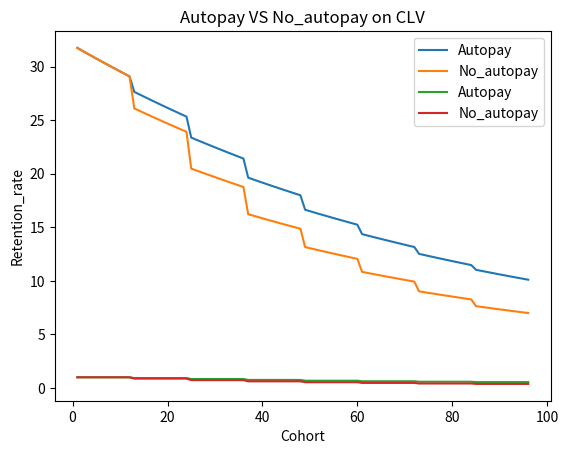

Reproduce this figure in Python.
# ---
# jupyter:
#   jupytext:
#     formats: ipynb,py:percent
#     text_representation:
#       extension: .py
#       format_name: percent
#       format_version: '1.3'
#       jupytext_version: 1.8.0
#   kernelspec:
#     display_name: Python 3
#     language: python
#     name: python3
# ---

# %% [markdown]
# # Home Alarm CLV
#
# Prepare "Home Alarm, Inc.: Assessing Customer Lifetime Value" for class discussion and as an individual assignment and submit the assignment through GitLab. Be VERY clear about where results are coming from and what assumptions you are making in your Python code. It is in your best interest that we do not have to struggle to figure out where your numbers came from. The assignment (pdf) is on Canvas (week2/homealarm-clv.pdf). Example Excel calculations are also on Canvas (week1/aws-clv.xlsx and week1/notflix-cls.xlsx).
#
# ## Setup
#
# Create a Jupyter notebook in which you calculate the CLV for a customer that uses auto-pay and for a customer that does not use auto-pay and answer question 1 through 4 in the assignment PDF.
#
# ## Hints
#
# Add text motivating your work in Markdown format. Markdown is a simple formatting syntax for authoring HTML. For more details on using markdown go to http://commonmark.org/help/ for a 10-minute interactive Markdown tutorial
#
# Please generate an HTML (Notebook) with your answers to all the questions listed in the homealarm-clv.pdf file on Canvas. When you have finished editing the jupyter notebook and havengenerated the HTML report make sure to save, commit, and push to GitLab. We will collect all files from GitLab after the due date.
#
# Use File > Export Notebook As... > Export Notebook to HTML to get the html report and include to the jupyter notebook file and the HTML file in your submission.
#
# ## Analysis
#
# The python dictionary below contains information about attrition notifications from the table on page 3 of the assignment PDF.
#
# Note: GitLab will automatically tests if your work is fully reproducible each time you "push" changes (see .gitlab-ci.yml for the configuration). If you get an email from GitLab stating that there was an error, it suggests a problem in your code. Note that the setup for the Home Alarm assignment will *not* test if your analysis is correct. GitLab will only check if the code is valid and runs without issue in the docker container.

# %%
import pandas as pd
import numpy as np
import seaborn as sns
import matplotlib.pyplot as plt

# %%
churn = pd.DataFrame(
    {
        "autopay": [0.032, 0.070, 0.097, 0.103, 0.095, 0.078, 0.069, 0.059, 0.053],
        "no_autopay": [0.084, 0.122, 0.162, 0.154, 0.134, 0.120, 0.111, 0.096, 0.086],
    }
)

# %% [markdown]
# ### Calculate CLV for autopay customers

# %% [markdown]
# - This CLV calculation is for Year2 to Year9 since existing residential customers who are about to start their 2nd year with Home
# -  The churn rate of Year2 is zero, which means the retention rate of Year2 is 100%
# - the revenue paid by customers monthly
# -  Retention of one year is related to the churn rate of last year
# - Since we consider "existing" residential customers, we ignore installation cost

# %%
monthly_discount_rate =(1+0.1)**(1/12)-1
general_rate_increases = 0.03 
Y1_rev = 40
Y1_serco = 6
Y1_marco = 2
#revenue list
revenue_ele = [Y1_rev*((1+general_rate_increases)**i) for i in range(8)]
revenue =  [val for val in revenue_ele for i in range(12)]
service_cost_ele = [Y1_serco*(1+general_rate_increases)**i for i in range(8)]
service_cost = [val for val in service_cost_ele for i in range(12)]
market_cost_ele = [Y1_marco*(1+general_rate_increases)**i for i in range(8)]
market_cost = [val for val in market_cost_ele for i in range(12)]
discount = [i+1 for i in range(12*8)]
autopay_churn=list(churn['autopay'][:-1])
autopay_churn[0]=0
prob_of_act_end=[1]
for i in range(8):
    prob_of_act_end.append(prob_of_act_end[i]*(1-autopay_churn[i]))
prob_of_act_end = prob_of_act_end[1:]
autopay_churn = [val for val in autopay_churn for i in range(12)]
prob_of_act_end = [val for val in prob_of_act_end for i in range(12)]
autopay = pd.DataFrame(
    {
        "Revenues":revenue,
        "service_cost": service_cost,
        "market_cost": market_cost,
        "churn_rate": autopay_churn,
        "discount": discount,
        "prob_of_act_end": prob_of_act_end
    }
)
autopay['customer_profits'] = autopay['Revenues']-autopay['service_cost']-autopay['market_cost']
autopay['expected_profit'] = autopay['customer_profits']*autopay['prob_of_act_end']
autopay['pv_expected_profit'] = autopay['expected_profit']/(1+monthly_discount_rate)**autopay['discount']
autopay['clv'] = autopay['pv_expected_profit']

for i in range(len(autopay['clv'])):
    if i != 0:
        autopay['clv'][i]=autopay['clv'][i-1]+autopay['clv'][i]

# %%
print("autopay_clv:",list(autopay['clv'])[-1])

# %% [markdown]
# ### Calculate CLV for non-autopay customers

# %% [markdown]
# - This CLV calculation is for Year2 to Year9 since existing residential customers who are about to start their 2nd year with Home
# -  The churn rate of Year2 is zero, which means the retention rate of Year2 is 100%
# - the revenue paid by customers monthly
# -  Retention of one year is related to the churn rate of last year
# - Since we consider "existing" residential customers, we ignore installation cost

# %%
monthly_discount_rate =(1+0.1)**(1/12)-1
general_rate_increases = 0.03 
Y1_rev = 40
Y1_serco = 6
Y1_marco = 2
#revenue list
revenue_ele = [Y1_rev*((1+general_rate_increases)**i) for i in range(8)]
revenue =  [val for val in revenue_ele for i in range(12)]
service_cost_ele = [Y1_serco*(1+general_rate_increases)**i for i in range(8)]
service_cost = [val for val in service_cost_ele for i in range(12)]
market_cost_ele = [Y1_marco*(1+general_rate_increases)**i for i in range(8)]
market_cost = [val for val in market_cost_ele for i in range(12)]
discount = [i+1 for i in range(12*8)]
no_autopay_churn=list(churn['no_autopay'][:-1])
no_autopay_churn[0]=0
prob_of_act_end=[1]
for i in range(8):
    prob_of_act_end.append(prob_of_act_end[i]*(1-no_autopay_churn[i]))
prob_of_act_end = prob_of_act_end[1:]
no_autopay_churn = [val for val in no_autopay_churn for i in range(12)]
prob_of_act_end = [val for val in prob_of_act_end for i in range(12)]
no_autopay = pd.DataFrame(
    {
        "Revenues":revenue,
        "service_cost": service_cost,
        "market_cost": market_cost,
        "churn_rate": no_autopay_churn,
        "discount": discount,
        "prob_of_act_end": prob_of_act_end
    }
)
no_autopay['customer_profits'] = no_autopay['Revenues']-no_autopay['service_cost']-no_autopay['market_cost']
no_autopay['expected_profit'] = no_autopay['customer_profits']*no_autopay['prob_of_act_end']
no_autopay['pv_expected_profit'] = no_autopay['expected_profit']/(1+monthly_discount_rate)**no_autopay['discount']
no_autopay['clv'] = no_autopay['pv_expected_profit']

for i in range(len(no_autopay['clv'])):
    if i != 0:
        no_autopay['clv'][i]=no_autopay['clv'][i-1]+no_autopay['clv'][i]

# %%
print("no_autopay_clv:",list(no_autopay['clv'])[-1])

# %% [markdown]
# ### Create a line graph of CLV for both autopay and non-autopay customer 

# %%
cohort = [i+1 for i in range(96)]
auto_pay_clv = autopay['clv']
no_auto_pay_clv = no_autopay['clv']
clv_diff = pd.DataFrame(
    {
        "Cohort": cohort,
        "auto_pay_clv": auto_pay_clv,
        "no_auto_pay_clv": no_auto_pay_clv,

    }
)
clv_diff.set_index('Cohort')
sns.lineplot(data=clv_diff,x='Cohort',y='auto_pay_clv',label="Autopay")
sns.lineplot(data=clv_diff,x='Cohort',y='no_auto_pay_clv',label = "No_autopay")
plt.title("Autopay VS No_autopay on CLV")
plt.ylabel("CLV")

# %% [markdown]
# ### Create a line graph of the retention rate for both autopay and non-autopay customer 

# %%
cohort = [i+1 for i in range(96)]
auto_pay_ren = autopay['prob_of_act_end']
no_auto_pay_ren = no_autopay['prob_of_act_end']
ren_diff = pd.DataFrame(
    {
        "Cohort": cohort,
        "auto_pay_ren": auto_pay_ren,
        "no_auto_pay_ren": no_auto_pay_ren,

    }
)
ren_diff.set_index('Cohort')
sns.lineplot(data=ren_diff,x='Cohort',y='auto_pay_ren',label="Autopay")
sns.lineplot(data=ren_diff,x='Cohort',y='no_auto_pay_ren',label = "No_autopay")
plt.title("Autopay VS No_autopay on CLV")
plt.ylabel("Retention_rate")

# %% [markdown]
# ### Calculate the maximum amount to spend on autopay incentives

# %%
max_pay = auto_pay_clv[len(auto_pay_clv)-1]-no_auto_pay_clv[len(no_auto_pay_clv)-1]
print(f"Maxium amount to spend on autopay incentives is {max_pay.round(2)}")

# %% [markdown]
# ### Suggested marketing actions
#
# Suggest three marketing actions Home Alarm should consider to convert existing customers to autopay who are about to start their second year with Home Alarm. Be specific about incentive amounts you recommend using (if any)

# %% [markdown]
# - Use gifts or discounts to induce users to renew autopay contracts for an one-year or even longer contract. For example, when users are thinking about renewing the Year3 contract, they can be attracted by a discount of nor more than 17.76 dollars; when users are thinking about renewing the Year4 contract as well, they can get a discount of no more than 51.03 dollars. Or the company can give customers gifts of equal value.

# %%
clv_diff['diff']=clv_diff['auto_pay_clv']-clv_diff['no_auto_pay_clv']
Y3_diff = clv_diff['diff'][23]
Y4_diff = clv_diff['diff'][35]
Y5_diff = clv_diff['diff'][47]
Y6_diff = clv_diff['diff'][59]
Y7_diff = clv_diff['diff'][71]
Y8_diff = clv_diff['diff'][83]
Y9_diff = clv_diff['diff'][95]
Y3_9_diff = [Y3_diff,Y4_diff,Y5_diff,Y6_diff,Y7_diff,Y8_diff,Y9_diff]
print(Y3_9_diff)

# %% [markdown]
# - Discounted prices throughout the year. For example, if the autopay contract is renewed, users throughout the year can enjoy a 3% discount on monthly payments

# %%
Y3_discount = (revenue_ele[1]*12-Y3_diff)/(revenue_ele[1]*12)
Y4_discount = (revenue_ele[2]*12-Y3_diff)/(revenue_ele[2]*12)
Y5_discount = (revenue_ele[3]*12-Y3_diff)/(revenue_ele[3]*12)
Y6_discount = (revenue_ele[4]*12-Y3_diff)/(revenue_ele[4]*12)
Y7_discount = (revenue_ele[5]*12-Y3_diff)/(revenue_ele[5]*12)
Y8_discount = (revenue_ele[6]*12-Y3_diff)/(revenue_ele[6]*12)
Y9_discount = (revenue_ele[7]*12-Y3_diff)/(revenue_ele[7]*12)
Y3_9_discount = [Y3_discount,Y4_discount,Y5_discount,Y6_discount,Y7_discount,Y8_discount,Y9_discount]
print(Y3_9_discount)

# %% [markdown]
# - Use cash back incentives. For example, if customer choose to renews autopay contract for Year3, the customer will receive a refund of 1.48 dollars in cash after each payment. For Year4, the customer will receive a refund of 2.77 per month...

# %%
Y3_diff_y = clv_diff['diff'][23]-clv_diff['diff'][11]
Y4_diff_y = clv_diff['diff'][35]-clv_diff['diff'][23]
Y5_diff_y = clv_diff['diff'][47]-clv_diff['diff'][35]
Y6_diff_y = clv_diff['diff'][59]-clv_diff['diff'][47]
Y7_diff_y = clv_diff['diff'][71]-clv_diff['diff'][59]
Y8_diff_y = clv_diff['diff'][83]-clv_diff['diff'][71]
Y9_diff_y = clv_diff['diff'][95]-clv_diff['diff'][83]

Y3_9_diff_y = [Y3_diff_y,Y4_diff_y,Y5_diff_y,Y6_diff_y,Y7_diff_y,Y8_diff_y,Y9_diff_y]
Y3_9_diff_y = np.array(Y3_9_diff_y)/12
print(Y3_9_diff_y)

# %%
